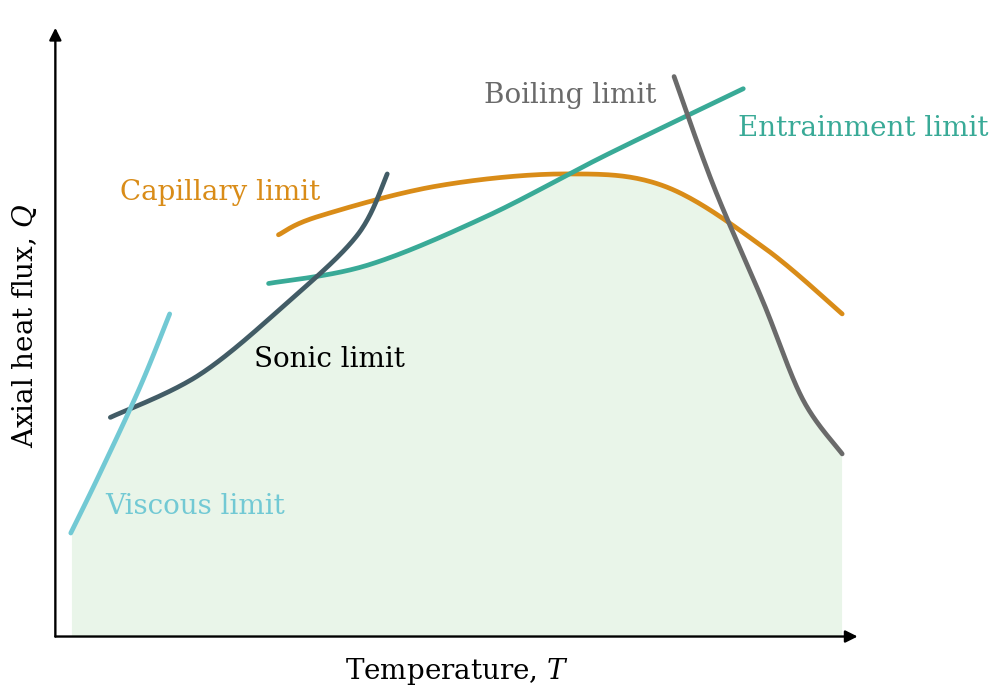

The matplotlib source for this figure:
if __name__ == "__main__":
    import numpy as np
    import matplotlib.pyplot as plt

    # -------------------------------------------------------------------------
    # Helper functions
    # -------------------------------------------------------------------------

    def catmull_rom_chain(points, samples_per_segment=40):
        """
        Smoothly interpolate through a set of control points using a Catmull-Rom
        spline. This avoids requiring scipy.
        """

        points = np.asarray(points, dtype=float)

        # Pad endpoints so the curve starts and ends at the first/last points.
        p = np.vstack([points[0], points, points[-1]])

        xs = []
        ys = []

        for i in range(1, len(p) - 2):
            p0, p1, p2, p3 = p[i - 1], p[i], p[i + 1], p[i + 2]

            t = np.linspace(0.0, 1.0, samples_per_segment)
            t2 = t * t
            t3 = t2 * t

            curve = 0.5 * (
                (2.0 * p1)
                + (-p0 + p2) * t[:, None]
                + (2.0 * p0 - 5.0 * p1 + 4.0 * p2 - p3) * t2[:, None]
                + (-p0 + 3.0 * p1 - 3.0 * p2 + p3) * t3[:, None]
            )

            xs.append(curve[:, 0])
            ys.append(curve[:, 1])

        return np.concatenate(xs), np.concatenate(ys)


    def interpolate_curve_to_grid(x_curve, y_curve, x_grid):
        """
        Interpolates a curve onto a common x-grid.

        Values outside the curve range are returned as NaN, so they are ignored
        when constructing the limiting envelope.
        """

        y_grid = np.full_like(x_grid, np.nan, dtype=float)

        mask = (x_grid >= np.min(x_curve)) & (x_grid <= np.max(x_curve))
        y_grid[mask] = np.interp(x_grid[mask], x_curve, y_curve)

        return y_grid


    def draw_arrowed_axes(ax, x_min, x_max, y_min, y_max):
        """
        Draws simple arrow-style axes.
        """

        ax.annotate(
            "",
            xy=(x_max, y_min),
            xytext=(x_min, y_min),
            arrowprops=dict(
                arrowstyle="-|>",
                lw=1.7,
                color="black",
                shrinkA=0,
                shrinkB=0,
                mutation_scale=18,
            ),
            clip_on=False,
        )

        ax.annotate(
            "",
            xy=(x_min, y_max),
            xytext=(x_min, y_min),
            arrowprops=dict(
                arrowstyle="-|>",
                lw=1.7,
                color="black",
                shrinkA=0,
                shrinkB=0,
                mutation_scale=18,
            ),
            clip_on=False,
        )


    # -------------------------------------------------------------------------
    # Main plotting function
    # -------------------------------------------------------------------------

    def plot_heatpipe_limit_schematic(save_path_pdf=None, save_path_png=None):
        """
        Creates a schematic heat-pipe limit figure.

        The curves are purely illustrative and are not based on physical models.
        """

        # ---------------------------------------------------------------------
        # Synthetic curve definitions
        # ---------------------------------------------------------------------

        curves = {}

        curves["viscous"] = catmull_rom_chain(
            [
                (10, 17),
                (13, 27),
                (17, 41),
                (20, 53),
            ]
        )

        curves["sonic"] = catmull_rom_chain(
            [
                (14, 36),
                (23, 43),
                (32, 55),
                (39, 66),
                (42, 76),
            ]
        )

        curves["capillary"] = catmull_rom_chain(
            [
                (31, 66),
                (35, 69),
                (47, 74),
                (60, 76),
                (70, 74),
                (80, 64),
                (88, 53),
            ]
        )

        curves["entrainment"] = catmull_rom_chain(
            [
                (30, 58),
                (40, 61),
                (52, 69),
                (64, 79),
                (78, 90),
            ]
        )

        curves["boiling"] = catmull_rom_chain(
            [
                (71, 92),
                (75, 74),
                (80, 55),
                (84, 39),
                (88, 30),
            ]
        )

        # ---------------------------------------------------------------------
        # Style settings
        # ---------------------------------------------------------------------

        plt.rcParams.update({
            "font.size": 15,
            "axes.labelsize": 17,
            "axes.titlesize": 18,
            "lines.linewidth": 3.4,
            "font.family": "serif",
            "mathtext.fontset": "dejavuserif",
        })

        fig, ax = plt.subplots(figsize=(10, 7))

        colors = {
            "viscous": "#72C9D4",
            "sonic": "#425C66",
            "capillary": "#D98C18",
            "entrainment": "#39AA97",
            "boiling": "#6A6A6A",
            "fill": "#7BC67B",
        }

        # ---------------------------------------------------------------------
        # Compute tight x-limits so curves almost reach the figure edges
        # ---------------------------------------------------------------------

        all_x = np.concatenate([curve[0] for curve in curves.values()])
        x_curve_min = np.min(all_x)
        x_curve_max = np.max(all_x)

        x_span = x_curve_max - x_curve_min
        x_pad = 0.02 * x_span  # small side padding

        x_min = x_curve_min - x_pad
        x_max = x_curve_max + x_pad

        # Keep y-range as schematic
        y_min = 0
        y_max = 100

        # ---------------------------------------------------------------------
        # Fill feasible area below the limiting envelope
        # ---------------------------------------------------------------------

        x_grid = np.linspace(x_min, x_max, 900)

        y_all = []
        for x_curve, y_curve in curves.values():
            y_all.append(interpolate_curve_to_grid(x_curve, y_curve, x_grid))

        y_all = np.vstack(y_all)

        # Lowest active curve at each x-position.
        y_envelope = np.nanmin(y_all, axis=0)

        active = ~np.isnan(y_envelope)

        ax.fill_between(
            x_grid[active],
            y_min,
            y_envelope[active],
            color=colors["fill"],
            alpha=0.16,
            zorder=0,
            linewidth=0,
        )

        # ---------------------------------------------------------------------
        # Plot limit curves using the original shapes
        # ---------------------------------------------------------------------

        ax.plot(
            *curves["capillary"],
            color=colors["capillary"],
            solid_capstyle="round",
            zorder=3,
        )

        ax.plot(
            *curves["entrainment"],
            color=colors["entrainment"],
            solid_capstyle="round",
            zorder=3,
        )

        ax.plot(
            *curves["boiling"],
            color=colors["boiling"],
            solid_capstyle="round",
            zorder=3,
        )

        ax.plot(
            *curves["sonic"],
            color=colors["sonic"],
            solid_capstyle="round",
            zorder=3,
        )

        ax.plot(
            *curves["viscous"],
            color=colors["viscous"],
            solid_capstyle="round",
            zorder=3,
        )

        # ---------------------------------------------------------------------
        # Labels
        # ---------------------------------------------------------------------

        ax.text(
            15.0,
            73,
            "Capillary limit",
            color=colors["capillary"],
            ha="left",
            va="center",
            fontsize=20,
        )

        ax.text(
            77.5,
            83.5,
            "Entrainment limit",
            color=colors["entrainment"],
            ha="left",
            va="center",
            fontsize=20,
        )

        ax.text(
            60.5,
            89,
            "Boiling limit",
            color=colors["boiling"],
            ha="center",
            va="center",
            fontsize=20,
        )

        ax.text(
            28.5,
            45.5,
            "Sonic limit",
            color="black",
            ha="left",
            va="center",
            fontsize=20,
        )

        ax.text(
            13.5,
            21.5,
            "Viscous limit",
            color=colors["viscous"],
            ha="left",
            va="center",
            fontsize=20,
        )

        ax.text(
            0.5 * (x_min + x_max),
            -3.2,
            "Temperature, $T$",
            ha="center",
            va="top",
            fontsize=20,
        )

        ax.text(
            x_min - 0.04 * x_span,
            51,
            "Axial heat flux, $Q$",
            rotation=90,
            ha="center",
            va="center",
            fontsize=20,
        )

        # ---------------------------------------------------------------------
        # Axes formatting
        # ---------------------------------------------------------------------

        ax.set_xlim(x_min - 0.5, x_max + 0.5)
        ax.set_ylim(-8, 103)

        ax.set_xticks([])
        ax.set_yticks([])

        for spine in ax.spines.values():
            spine.set_visible(False)

        draw_arrowed_axes(
            ax=ax,
            x_min=x_min,
            x_max=x_max,
            y_min=0,
            y_max=100,
        )

        fig.tight_layout(pad=0.4)

        if save_path_pdf is not None:
            fig.savefig(
                save_path_pdf,
                format="pdf",
                bbox_inches="tight",
                pad_inches=0.03,
            )

        if save_path_png is not None:
            fig.savefig(
                save_path_png,
                dpi=300,
                bbox_inches="tight",
                pad_inches=0.03,
            )

        plt.show()


    # -------------------------------------------------------------------------
    # Create figure
    # -------------------------------------------------------------------------

    plot_heatpipe_limit_schematic(
        save_path_pdf="heatpipe_limits_schematic.pdf"
    )
